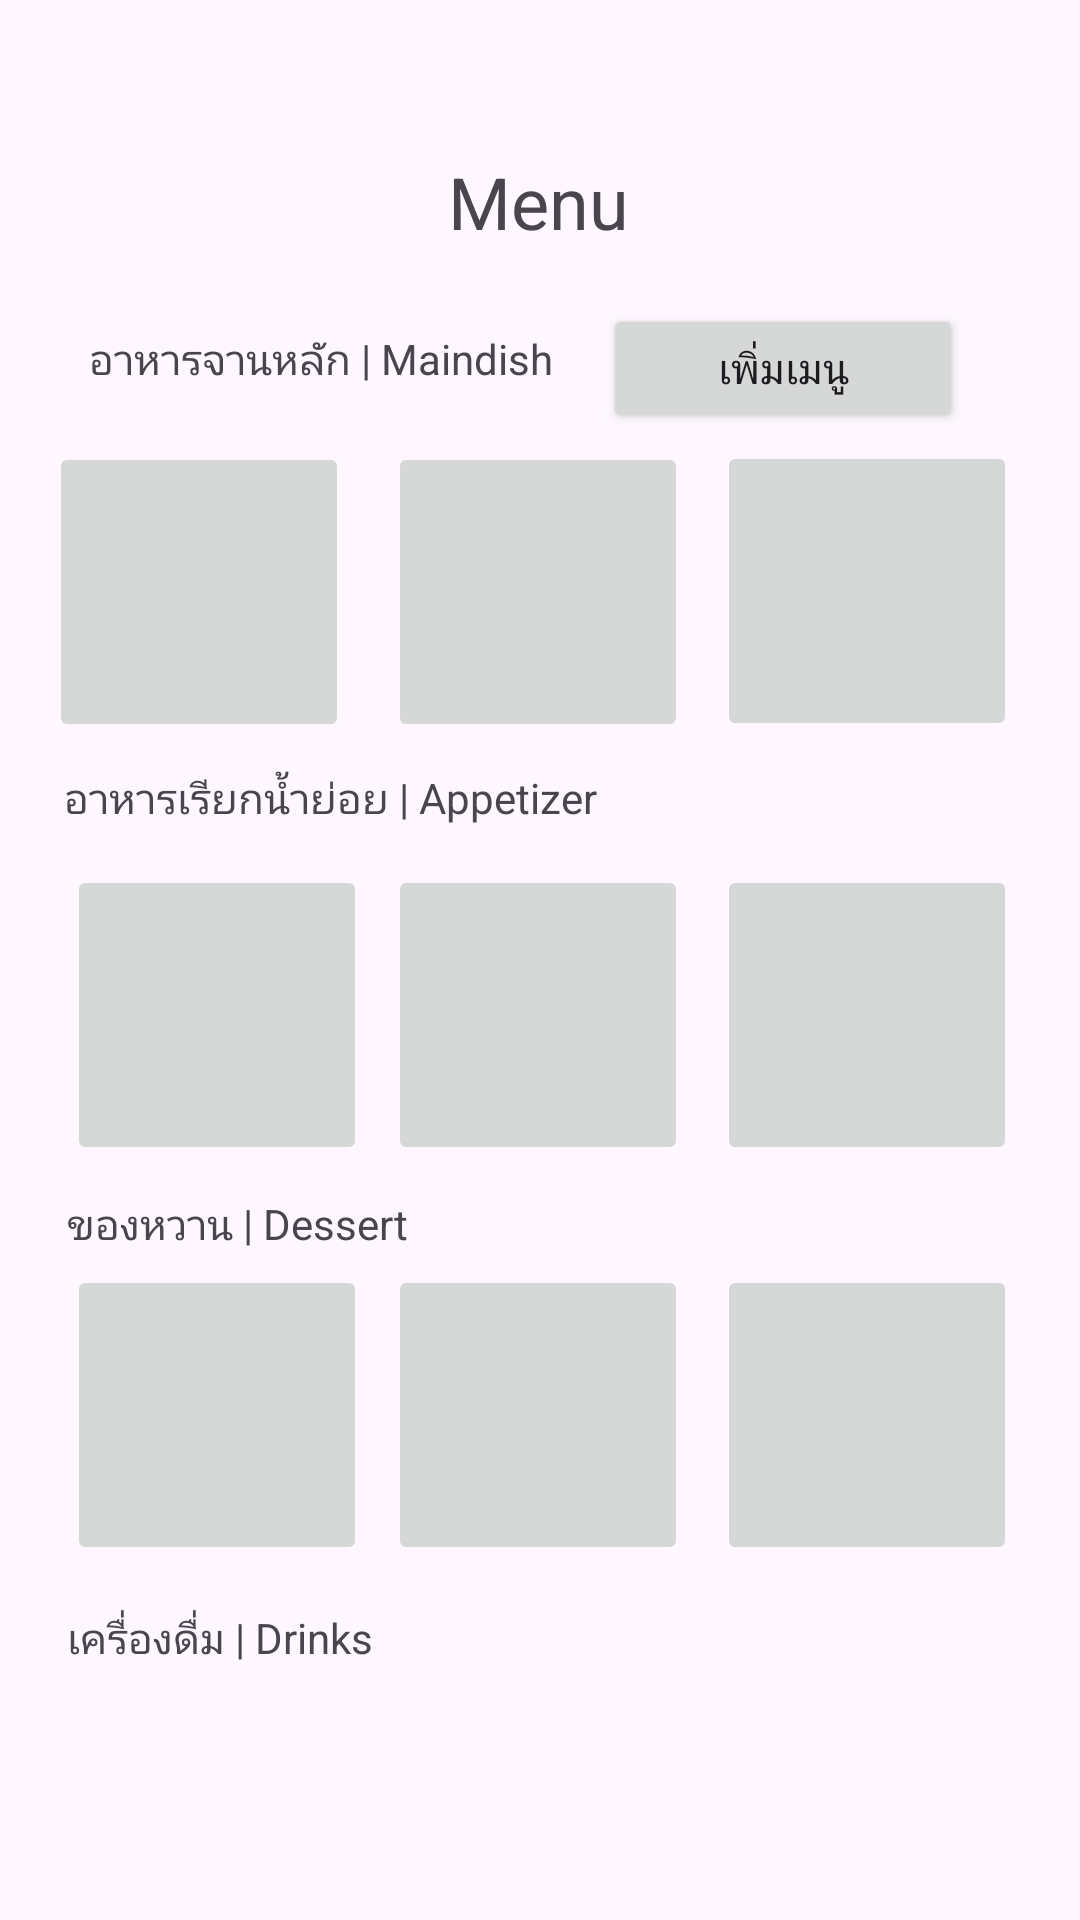

The Android layout XML behind this screen, and the referenced resources:
<!-- AndroidManifest.xml: application theme Theme.TohwangsoiMobile -->
<!-- res/layout/showallmenu_fragment.xml -->
<?xml version="1.0" encoding="utf-8"?>
<androidx.constraintlayout.widget.ConstraintLayout xmlns:android="http://schemas.android.com/apk/res/android"
    xmlns:app="http://schemas.android.com/apk/res-auto"
    xmlns:tools="http://schemas.android.com/tools"
    android:layout_width="match_parent"
    android:layout_height="match_parent">

    <TextView
        android:id="@+id/textView2"
        android:layout_width="wrap_content"
        android:layout_height="wrap_content"
        android:text="Menu"
        android:textSize="24sp"
        app:layout_constraintBottom_toBottomOf="parent"
        app:layout_constraintEnd_toEndOf="parent"
        app:layout_constraintHorizontal_bias="0.498"
        app:layout_constraintStart_toStartOf="parent"
        app:layout_constraintTop_toTopOf="parent"
        app:layout_constraintVertical_bias="0.084" />

    <TextView
        android:id="@+id/textView3"
        android:layout_width="wrap_content"
        android:layout_height="wrap_content"
        android:text="อาหารจานหลัก | Maindish"
        app:layout_constraintBottom_toBottomOf="parent"
        app:layout_constraintEnd_toEndOf="parent"
        app:layout_constraintHorizontal_bias="0.145"
        app:layout_constraintStart_toStartOf="parent"
        app:layout_constraintTop_toTopOf="parent"
        app:layout_constraintVertical_bias="0.177" />

    <TextView
        android:id="@+id/textView4"
        android:layout_width="wrap_content"
        android:layout_height="wrap_content"
        android:text="อาหารเรียกน้ำย่อย | Appetizer"
        app:layout_constraintBottom_toBottomOf="parent"
        app:layout_constraintEnd_toEndOf="parent"
        app:layout_constraintHorizontal_bias="0.117"
        app:layout_constraintStart_toStartOf="parent"
        app:layout_constraintTop_toTopOf="parent"
        app:layout_constraintVertical_bias="0.413" />

    <TextView
        android:id="@+id/textView6"
        android:layout_width="wrap_content"
        android:layout_height="wrap_content"
        android:text="ของหวาน | Dessert"
        app:layout_constraintBottom_toBottomOf="parent"
        app:layout_constraintEnd_toEndOf="parent"
        app:layout_constraintHorizontal_bias="0.091"
        app:layout_constraintStart_toStartOf="parent"
        app:layout_constraintTop_toTopOf="parent"
        app:layout_constraintVertical_bias="0.642" />

    <ImageButton
        android:id="@+id/imageButton8"
        android:layout_width="100dp"
        android:layout_height="100dp"
        app:layout_constraintBottom_toBottomOf="parent"
        app:layout_constraintEnd_toEndOf="parent"
        app:layout_constraintHorizontal_bias="0.498"
        app:layout_constraintStart_toStartOf="parent"
        app:layout_constraintTop_toTopOf="parent"
        app:layout_constraintVertical_bias="0.781"
        tools:srcCompat="@tools:sample/avatars" />

    <TextView
        android:id="@+id/textView7"
        android:layout_width="wrap_content"
        android:layout_height="wrap_content"
        android:text="เครื่องดื่ม | Drinks"
        app:layout_constraintBottom_toBottomOf="parent"
        app:layout_constraintEnd_toEndOf="parent"
        app:layout_constraintHorizontal_bias="0.087"
        app:layout_constraintStart_toStartOf="parent"
        app:layout_constraintTop_toTopOf="parent"
        app:layout_constraintVertical_bias="0.864" />

    <ImageButton
        android:id="@+id/imageButton2"
        android:layout_width="100dp"
        android:layout_height="100dp"
        app:layout_constraintBottom_toBottomOf="parent"
        app:layout_constraintEnd_toEndOf="parent"
        app:layout_constraintHorizontal_bias="0.498"
        app:layout_constraintStart_toStartOf="parent"
        app:layout_constraintTop_toTopOf="parent"
        app:layout_constraintVertical_bias="0.273"
        tools:srcCompat="@tools:sample/avatars" />

    <ImageButton
        android:id="@+id/imageButton"
        android:layout_width="100dp"
        android:layout_height="100dp"
        app:layout_constraintBottom_toBottomOf="parent"
        app:layout_constraintEnd_toEndOf="parent"
        app:layout_constraintHorizontal_bias="0.063"
        app:layout_constraintStart_toStartOf="parent"
        app:layout_constraintTop_toTopOf="parent"
        app:layout_constraintVertical_bias="0.273"
        tools:srcCompat="@drawable/ic_peckingduck" />

    <ImageButton
        android:id="@+id/imageButton3"
        android:layout_width="100dp"
        android:layout_height="100dp"
        app:layout_constraintBottom_toBottomOf="parent"
        app:layout_constraintEnd_toEndOf="parent"
        app:layout_constraintHorizontal_bias="0.919"
        app:layout_constraintStart_toStartOf="parent"
        app:layout_constraintTop_toTopOf="parent"
        app:layout_constraintVertical_bias="0.272"
        tools:srcCompat="@mipmap/ic_peckingduck_round" />

    <Button
        android:id="@+id/button"
        android:layout_width="120dp"
        android:layout_height="43dp"
        android:text="เพิ่มเมนู"
        app:layout_constraintBottom_toBottomOf="parent"
        app:layout_constraintEnd_toEndOf="parent"
        app:layout_constraintHorizontal_bias="0.838"
        app:layout_constraintStart_toStartOf="parent"
        app:layout_constraintTop_toTopOf="parent"
        app:layout_constraintVertical_bias="0.17" />

    <ImageButton
        android:id="@+id/imageButton4"
        android:layout_width="100dp"
        android:layout_height="100dp"
        app:layout_constraintBottom_toBottomOf="parent"
        app:layout_constraintEnd_toEndOf="parent"
        app:layout_constraintHorizontal_bias="0.086"
        app:layout_constraintStart_toStartOf="parent"
        app:layout_constraintTop_toTopOf="parent"
        app:layout_constraintVertical_bias="0.534"
        tools:srcCompat="@tools:sample/avatars" />

    <ImageButton
        android:id="@+id/imageButton7"
        android:layout_width="100dp"
        android:layout_height="100dp"
        app:layout_constraintBottom_toBottomOf="parent"
        app:layout_constraintEnd_toEndOf="parent"
        app:layout_constraintHorizontal_bias="0.086"
        app:layout_constraintStart_toStartOf="parent"
        app:layout_constraintTop_toTopOf="parent"
        app:layout_constraintVertical_bias="0.781"
        tools:srcCompat="@tools:sample/avatars" />

    <ImageButton
        android:id="@+id/imageButton9"
        android:layout_width="100dp"
        android:layout_height="100dp"
        app:layout_constraintBottom_toBottomOf="parent"
        app:layout_constraintEnd_toEndOf="parent"
        app:layout_constraintHorizontal_bias="0.919"
        app:layout_constraintStart_toStartOf="parent"
        app:layout_constraintTop_toTopOf="parent"
        app:layout_constraintVertical_bias="0.781"
        tools:srcCompat="@tools:sample/avatars" />

    <ImageButton
        android:id="@+id/imageButton6"
        android:layout_width="100dp"
        android:layout_height="100dp"
        app:layout_constraintBottom_toBottomOf="parent"
        app:layout_constraintEnd_toEndOf="parent"
        app:layout_constraintHorizontal_bias="0.919"
        app:layout_constraintStart_toStartOf="parent"
        app:layout_constraintTop_toTopOf="parent"
        app:layout_constraintVertical_bias="0.534"
        tools:srcCompat="@tools:sample/avatars" />

    <ImageButton
        android:id="@+id/imageButton5"
        android:layout_width="100dp"
        android:layout_height="100dp"
        app:layout_constraintBottom_toBottomOf="parent"
        app:layout_constraintEnd_toEndOf="parent"
        app:layout_constraintHorizontal_bias="0.498"
        app:layout_constraintStart_toStartOf="parent"
        app:layout_constraintTop_toTopOf="parent"
        app:layout_constraintVertical_bias="0.534"
        tools:srcCompat="@tools:sample/avatars" />

</androidx.constraintlayout.widget.ConstraintLayout>
<!-- resources referenced by this layout -->
<resources>
  <!-- drawable ic_peckingduck (mipmap-anydpi-v26) -->
  <?xml version="1.0" encoding="utf-8"?>
  <adaptive-icon xmlns:android="http://schemas.android.com/apk/res/android">
      <background android:drawable="@drawable/ic_peckingduck_background"/>
      <foreground android:drawable="@drawable/ic_peckingduck_foreground"/>
  </adaptive-icon>
  <!-- mipmap ic_peckingduck_round (mipmap-anydpi-v26) -->
  <?xml version="1.0" encoding="utf-8"?>
  <adaptive-icon xmlns:android="http://schemas.android.com/apk/res/android">
      <background android:drawable="@drawable/ic_peckingduck_background"/>
      <foreground android:drawable="@mipmap/ic_peckingduck_foreground"/>
  </adaptive-icon>
  <style name="Theme.TohwangsoiMobile" parent="Base.Theme.TohwangsoiMobile" />
  <!-- drawable ic_peckingduck_foreground: vector/xml drawable (drawable, 3369 chars, omitted) -->
  <style name="Base.Theme.TohwangsoiMobile" parent="Theme.Material3.DayNight.NoActionBar">
          
          
      </style>
</resources>
